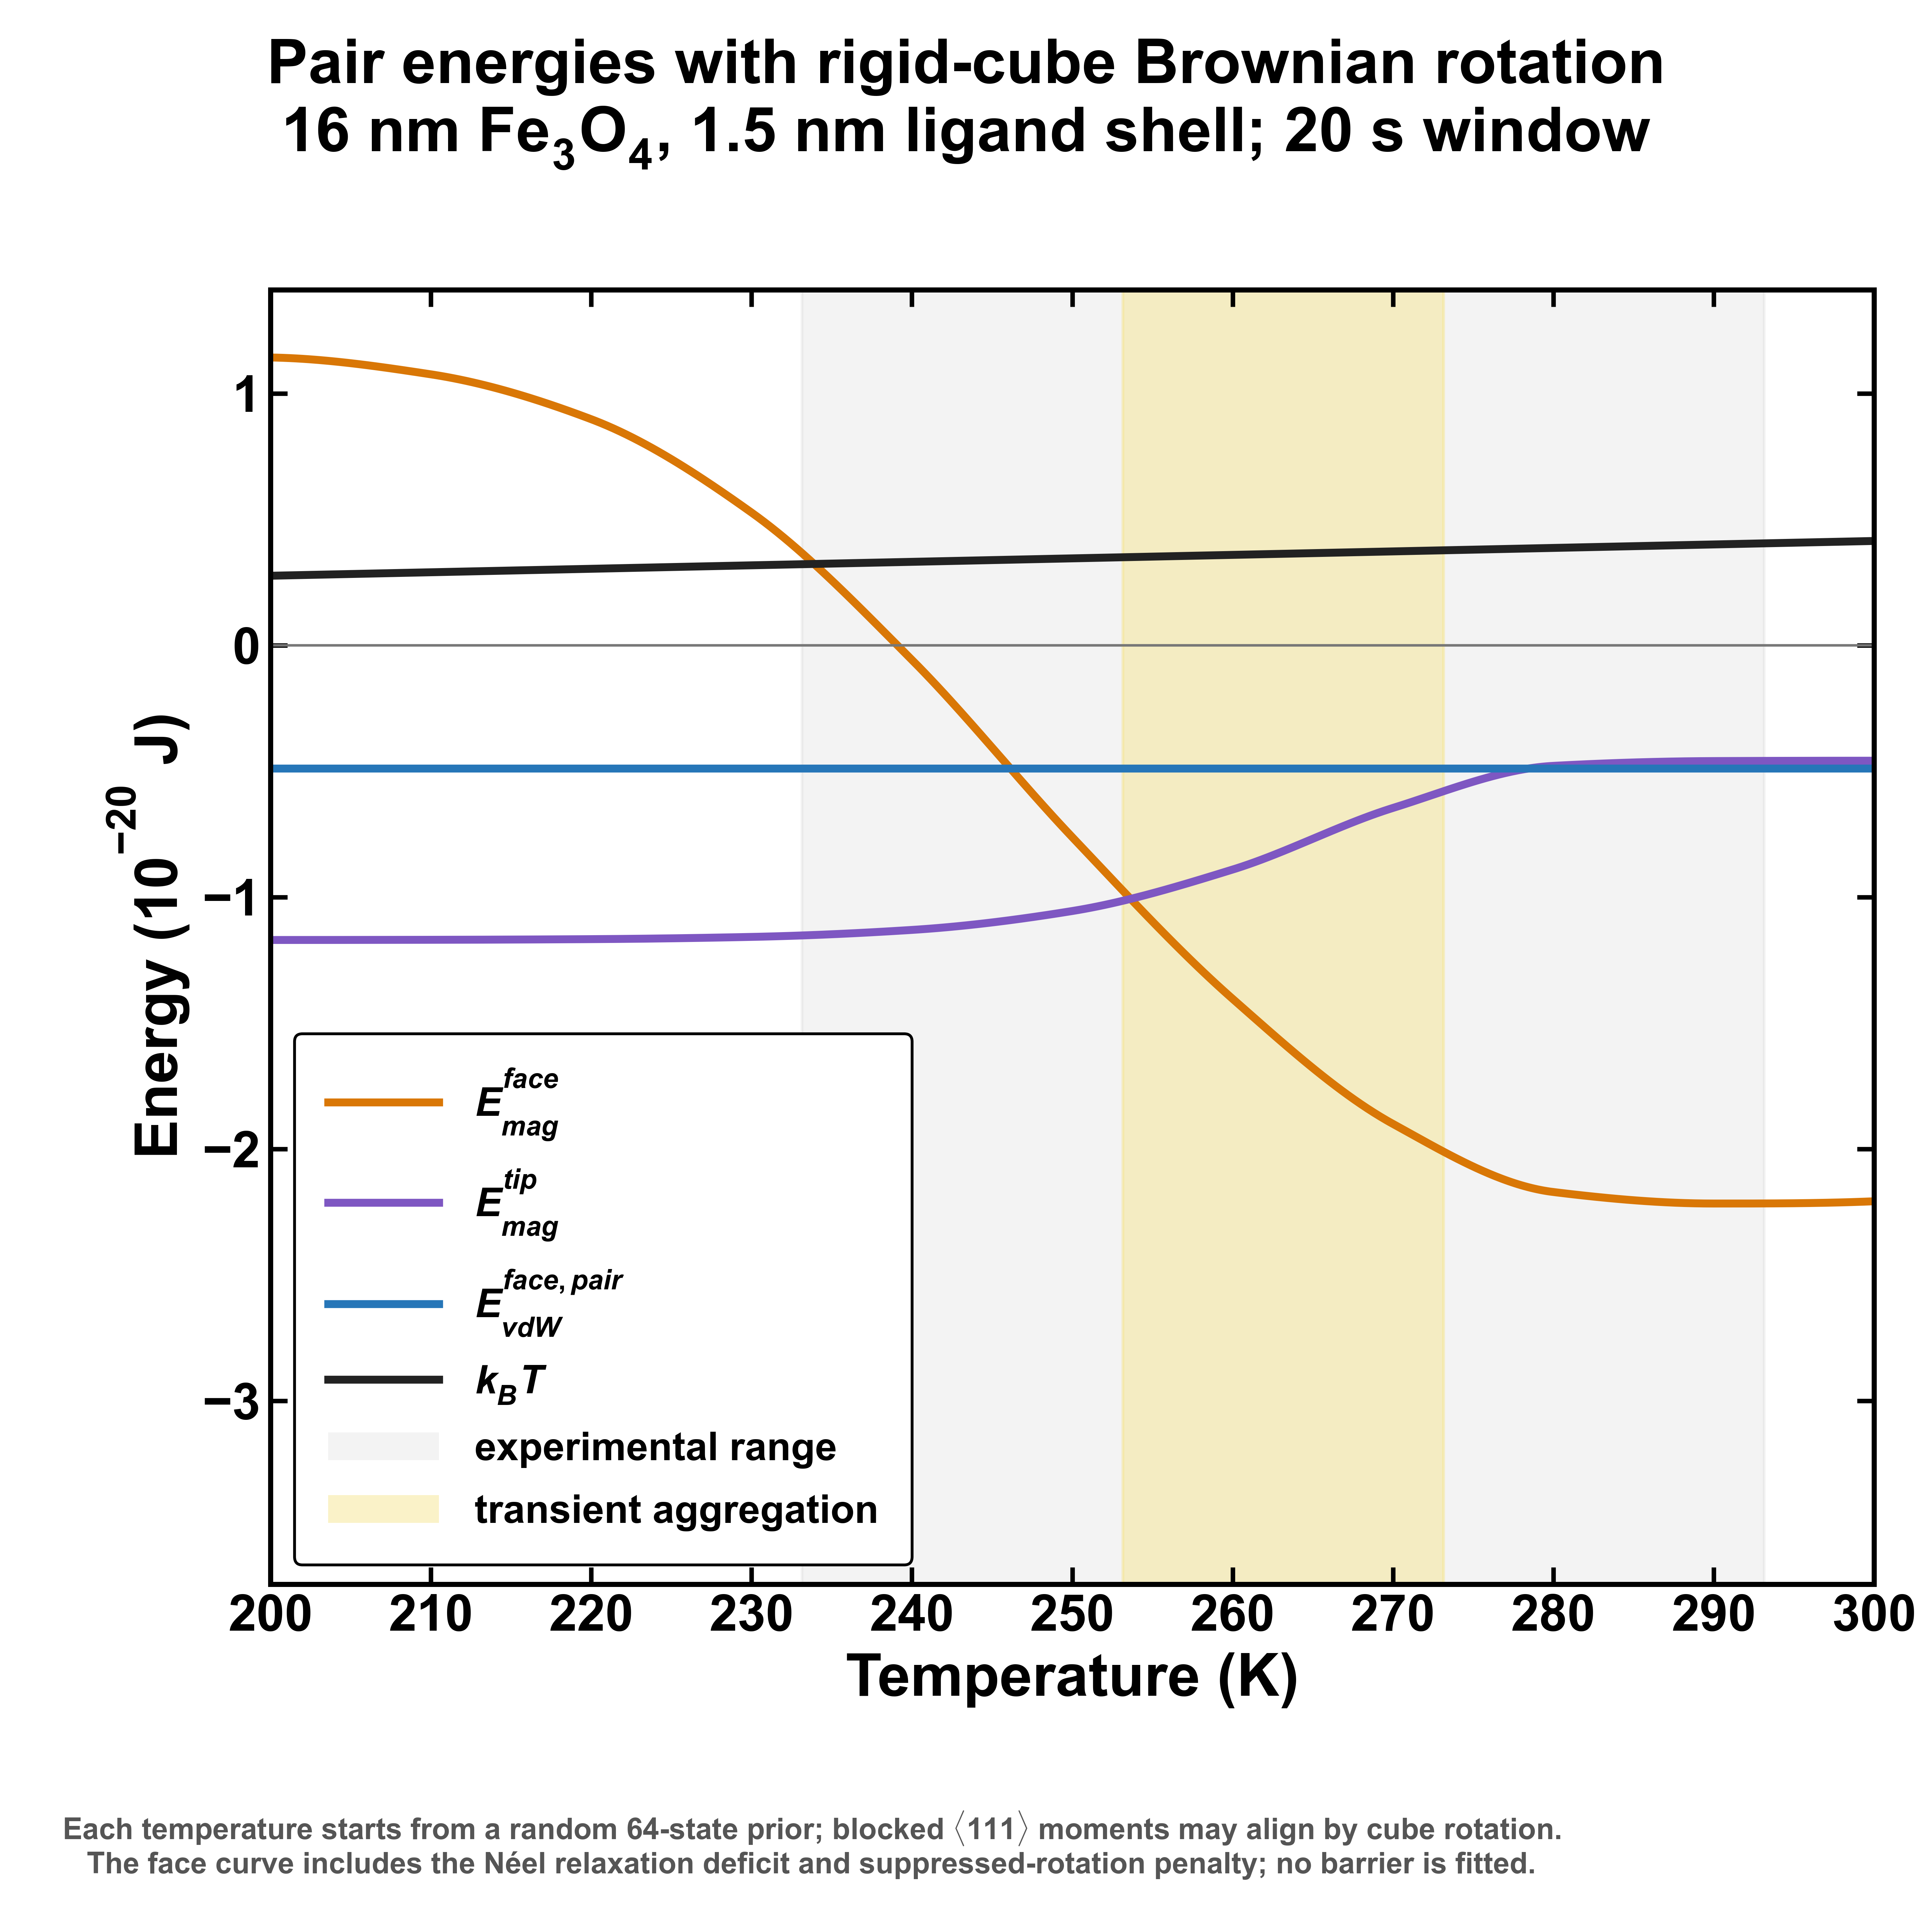

Values plotted in this chart, from the file beside it:
temperature_K, face_equilibrium_Edd_J, face_Neel_limited_Edd_J, face_Neel_penalty_J, face_Brownian_constraint_penalty_J, face_constrained_Emag_J, tip_Neel_only_Emag_J, tip_Neel_plus_Brownian_Emag_J, tip_locked_aligned_Edd_J, face_vdW_pair_J, tip_vdW_pair_J, face_pair_total_J, tip_pair_total_J, kBT_J, blocked_fraction_20s, geometric_mean_tau_N_s, hexane_viscosity_Pa_s, tau_B_free_s, brownian_alignment_fraction_20s
3.000000000000e+02, -2.522559863146e-20, -2.207239880252e-20, 3.153199828935e-21, 1.348433015674e-26, -2.207238531819e-20, -4.581508190516e-21, -4.581521674846e-21, -1.167927901946e-20, -4.883437028579e-21, -2.453204187516e-22, -2.695582234677e-20, -4.826842093598e-21, 4.141947000000e-21, 1.154551589552e-06, 1.462865325698e+00, 2.918584449063e-04, 7.591863773240e-07, 1.000000000000e+00
2.900000000000e+02, -2.534565079802e-20, -2.217744132346e-20, 3.168209474559e-21, 1.590635452402e-23, -2.216153496894e-20, -4.579810075235e-21, -4.595716429759e-21, -1.168160897713e-20, -4.883437028579e-21, -2.453204187516e-22, -2.704497199752e-20, -4.841036848511e-21, 4.003882100000e-21, 1.361657846549e-03, 3.030738209042e+00, 3.233016624267e-04, 8.699761305439e-07, 1.000000000000e+00
2.800000000000e+02, -2.546049441529e-20, -2.227279306914e-20, 3.187701346146e-21, 5.680717962897e-22, -2.170472127285e-20, -4.217880941271e-21, -4.785952737561e-21, -1.168390135955e-20, -4.883437028579e-21, -2.453204187516e-22, -2.658815830143e-20, -5.031273156313e-21, 3.865817200000e-21, 4.862004383708e-02, 6.614370349309e+00, 3.599147492257e-04, 1.003087942774e-06, 1.000000000000e+00
2.700000000000e+02, -2.556975305951e-20, -2.216157103577e-20, 3.408182023747e-21, 3.160546500239e-21, -1.900102453553e-20, -3.296128839990e-21, -6.456675340229e-21, -1.168615291109e-20, -4.883437028579e-21, -2.453204187516e-22, -2.388446156411e-20, -6.701995758980e-21, 3.727752300000e-21, 2.704522629717e-01, 1.529449933254e+01, 4.027816243335e-04, 1.164134826954e-06, 1.000000000000e+00
2.600000000000e+02, -2.567305462026e-20, -2.091346935562e-20, 4.759585264641e-21, 6.878411945162e-21, -1.403505741046e-20, -2.024654624762e-21, -8.903066569924e-21, -1.168836012066e-20, -4.883437028579e-21, -2.453204187516e-22, -1.891849443904e-20, -9.148386988675e-21, 3.589687400000e-21, 5.884839168332e-01, 3.772121025625e+01, 4.532525831332e-04, 1.360392838775e-06, 1.000000000000e+00
2.500000000000e+02, -2.577003876997e-20, -1.718782211894e-20, 8.582216651024e-21, 9.571387610069e-21, -7.616434508873e-21, -9.775245690948e-22, -1.054891217916e-20, -1.169051922636e-20, -4.883437028579e-21, -2.453204187516e-22, -1.249987153745e-20, -1.079423259792e-20, 3.451622500000e-21, 8.187307530780e-01, 1.000000000000e+02, 5.130150242606e-04, 1.601354456225e-06, 1.000000000000e+00
2.400000000000e+02, -2.586036613543e-20, -1.148494924395e-20, 1.437541689148e-20, 1.090698019363e-20, -5.779690503162e-22, -3.925752363146e-22, -1.129955542994e-20, -1.169262622326e-20, -4.883437028579e-21, -2.453204187516e-22, -5.461406078895e-21, -1.154487584870e-20, 3.313557600000e-21, 9.328084200564e-01, 2.875404271182e+02, 5.841816063873e-04, 1.899476977593e-06, 1.000000000000e+00
2.300000000000e+02, -2.594372931396e-20, -6.169612926165e-21, 1.977411638780e-20, 1.143943581632e-20, 5.269822890152e-21, -1.372383352585e-22, -1.157667415158e-20, -1.169467687343e-20, -4.883437028579e-21, -2.453204187516e-22, 3.863858615731e-22, -1.182199457033e-20, 3.175492700000e-21, 9.781745951708e-01, 9.063265221083e+02, 6.693974404040e-04, 2.271190738731e-06, 1.000000000000e+00
2.200000000000e+02, -2.601986580184e-20, -2.647017879160e-21, 2.337284792268e-20, 1.162312617812e-20, 8.976108298961e-21, -4.252762004268e-23, -1.166565379816e-20, -1.169666671654e-20, -4.883437028579e-21, -2.453204187516e-22, 4.092671270383e-21, -1.191097421692e-20, 3.037427800000e-21, 9.937126926670e-01, 3.171001476339e+03, 7.719646627044e-04, 2.738243951333e-06, 1.000000000000e+00
2.100000000000e+02, -2.608857277660e-20, -9.218818227985e-22, 2.516669095380e-20, 1.167988826915e-20, 1.075800644636e-20, -1.167136947100e-23, -1.169155963863e-20, -1.169859107853e-20, -4.883437028579e-21, -2.453204187516e-22, 5.874569417777e-21, -1.193688005738e-20, 2.899362900000e-21, 9.984012767646e-01, 1.249998002243e+04, 8.959748187631e-04, 3.329460803942e-06, 1.000000000000e+00
2.000000000000e+02, -2.614972347904e-20, -2.697953603244e-22, 2.587992811872e-20, 1.169630543928e-20, 1.142651007896e-20, -2.803320246088e-24, -1.169910875953e-20, -1.170044507436e-20, -4.883437028579e-21, -2.453204187516e-22, 6.543073050381e-21, -1.194442917828e-20, 2.761298000000e-21, 9.996461984948e-01, 5.651887140593e+04, 1.046422062795e-03, 4.082952141031e-06, 1.000000000000e+00
